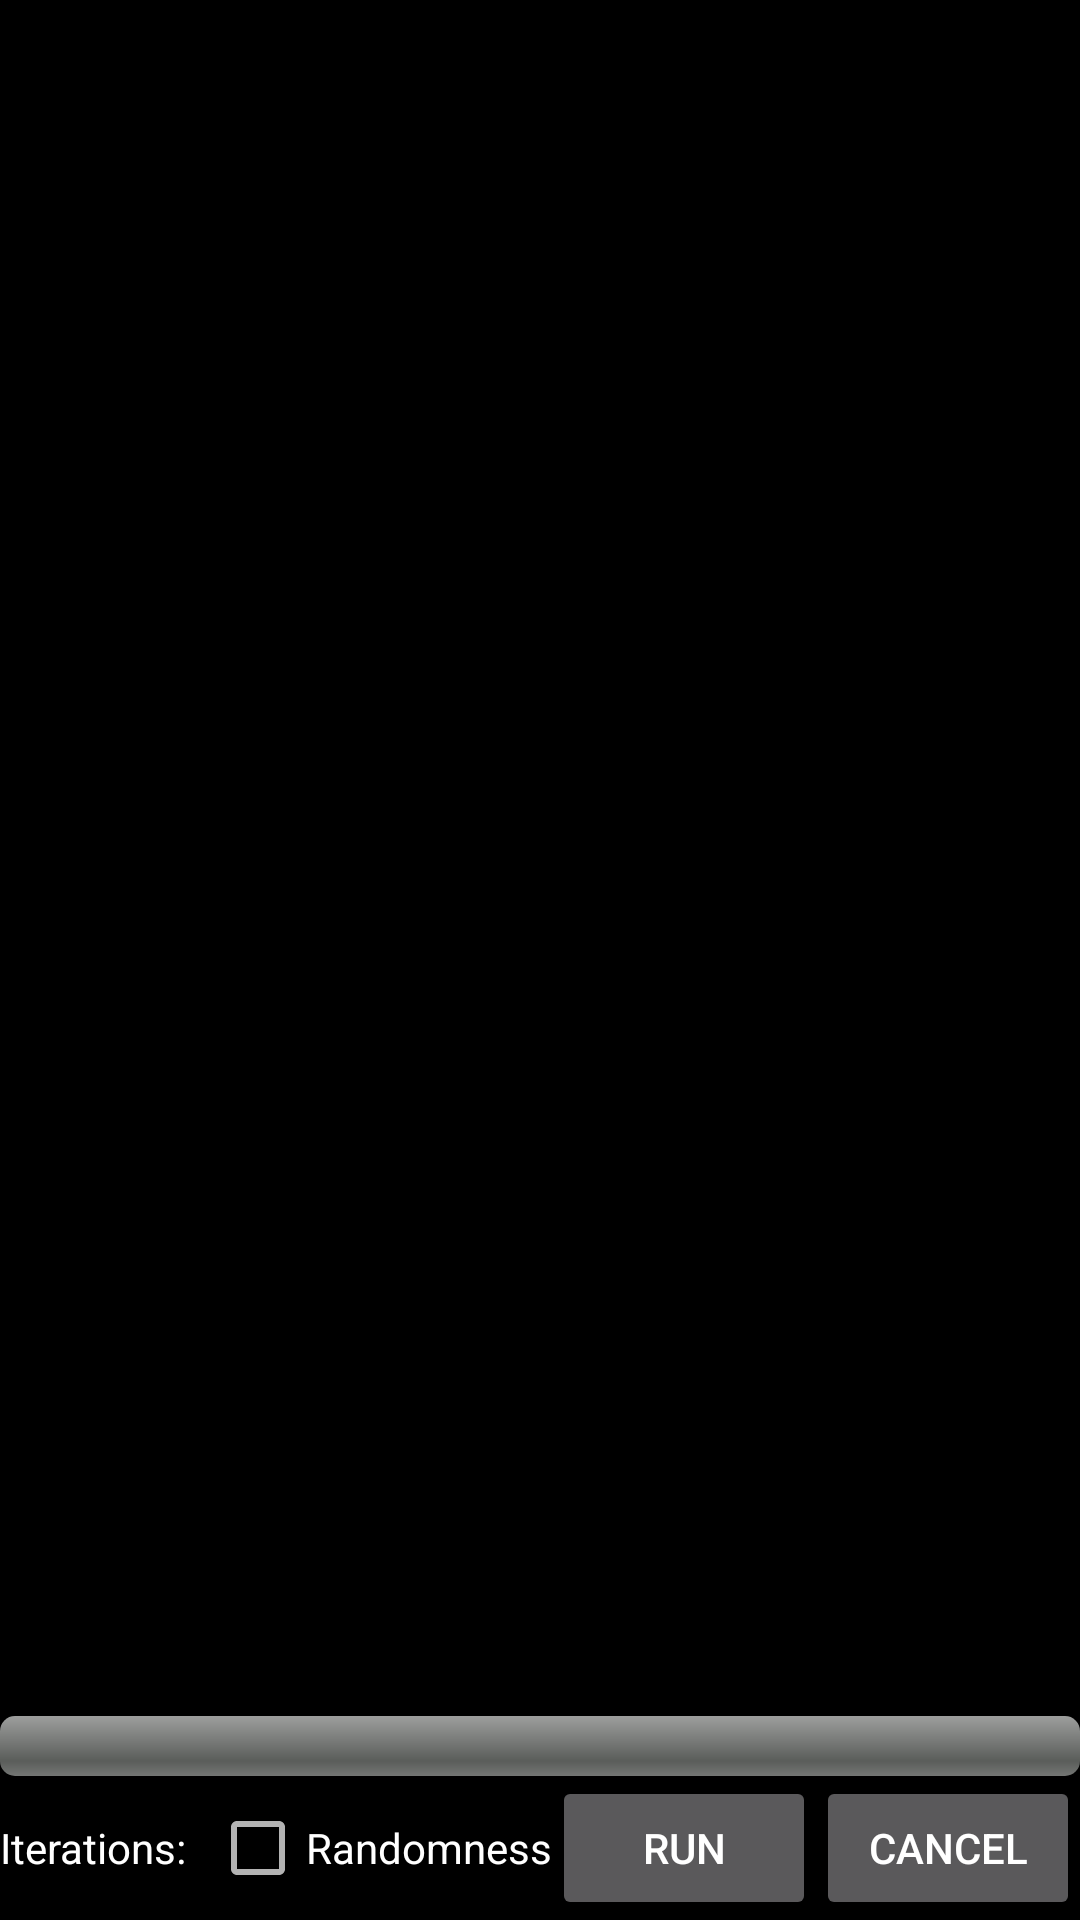

The Android layout XML behind this screen, and the referenced resources:
<!-- AndroidManifest.xml: application theme AppTheme -->
<!-- res/layout/activity_setup_simulation.xml -->
<?xml version="1.0" encoding="utf-8"?>
<LinearLayout xmlns:android="http://schemas.android.com/apk/res/android"
    android:layout_width="match_parent"
    android:layout_height="match_parent"
    android:orientation="vertical">

    <TextView
        android:id="@+id/tv_global"
        android:layout_width="match_parent"
        android:layout_height="wrap_content"
        android:layout_weight="0"
        android:paddingBottom="10dp" />

    <ScrollView
        android:layout_width="match_parent"
        android:layout_height="wrap_content"
        android:layout_weight="1">

        <LinearLayout
            android:id="@+id/echoView"
            android:layout_width="match_parent"
            android:layout_height="wrap_content"
            android:orientation="vertical"></LinearLayout>
    </ScrollView>


    <LinearLayout
        android:layout_width="match_parent"
        android:layout_height="wrap_content"
        android:layout_weight="0"
        android:orientation="vertical">

        <ProgressBar
            android:id="@+id/progress"
            style="@android:style/Widget.ProgressBar.Horizontal"
            android:layout_width="match_parent"
            android:layout_height="wrap_content"
            android:progress="0" />

        <LinearLayout
            android:layout_width="match_parent"
            android:layout_height="wrap_content">

            <TextView
                android:layout_width="wrap_content"
                android:layout_height="wrap_content"
                android:text="@string/sim_iterations_text" />

            <EditText
                android:id="@+id/editText_sim_iterations"
                android:layout_width="0dp"
                android:layout_height="wrap_content"
                android:layout_weight="1"
                android:inputType="number"
                android:text="@string/sim_iterations_default" />

            <CheckBox
                android:id="@+id/checkbox_randomness"
                android:layout_width="wrap_content"
                android:layout_height="wrap_content"
                android:onClick="echoRandomness"
                android:text="@string/sim_randomness" />

            <Button
                android:layout_width="wrap_content"
                android:layout_height="wrap_content"
                android:onClick="startSimulation"
                android:text="@string/button_runSim" />

            <Button
                android:layout_width="wrap_content"
                android:layout_height="wrap_content"
                android:onClick="cancel"
                android:text="@android:string/cancel" />
        </LinearLayout>
    </LinearLayout>
</LinearLayout>
<!-- resources referenced by this layout -->
<resources>
  <string name="button_runSim">Run</string>
  <string name="sim_iterations_default" translatable="false">1</string>
  <string name="sim_iterations_text">Iterations:</string>
  <string name="sim_randomness">Randomness</string>
  <style name="AppTheme" parent="Theme.AppCompat">
          
          <item name="colorPrimary">@color/colorPrimary</item>
          <item name="colorPrimaryDark">@color/colorPrimaryDark</item>
          <item name="colorAccent">@color/colorAccent</item>
          <item name="android:colorBackground">@color/default_background_color</item>
          <item name="android:textColorPrimary">@color/default_text_color</item>
          <item name="android:textColor">@color/default_text_color</item>
      </style>
  <color name="colorPrimary">#3F51B5</color>
  <color name="colorPrimaryDark">#303F9F</color>
  <color name="colorAccent">#FF4081</color>
  <color name="default_background_color">#000000</color>
  <color name="default_text_color">#FFFFFF</color>
</resources>
